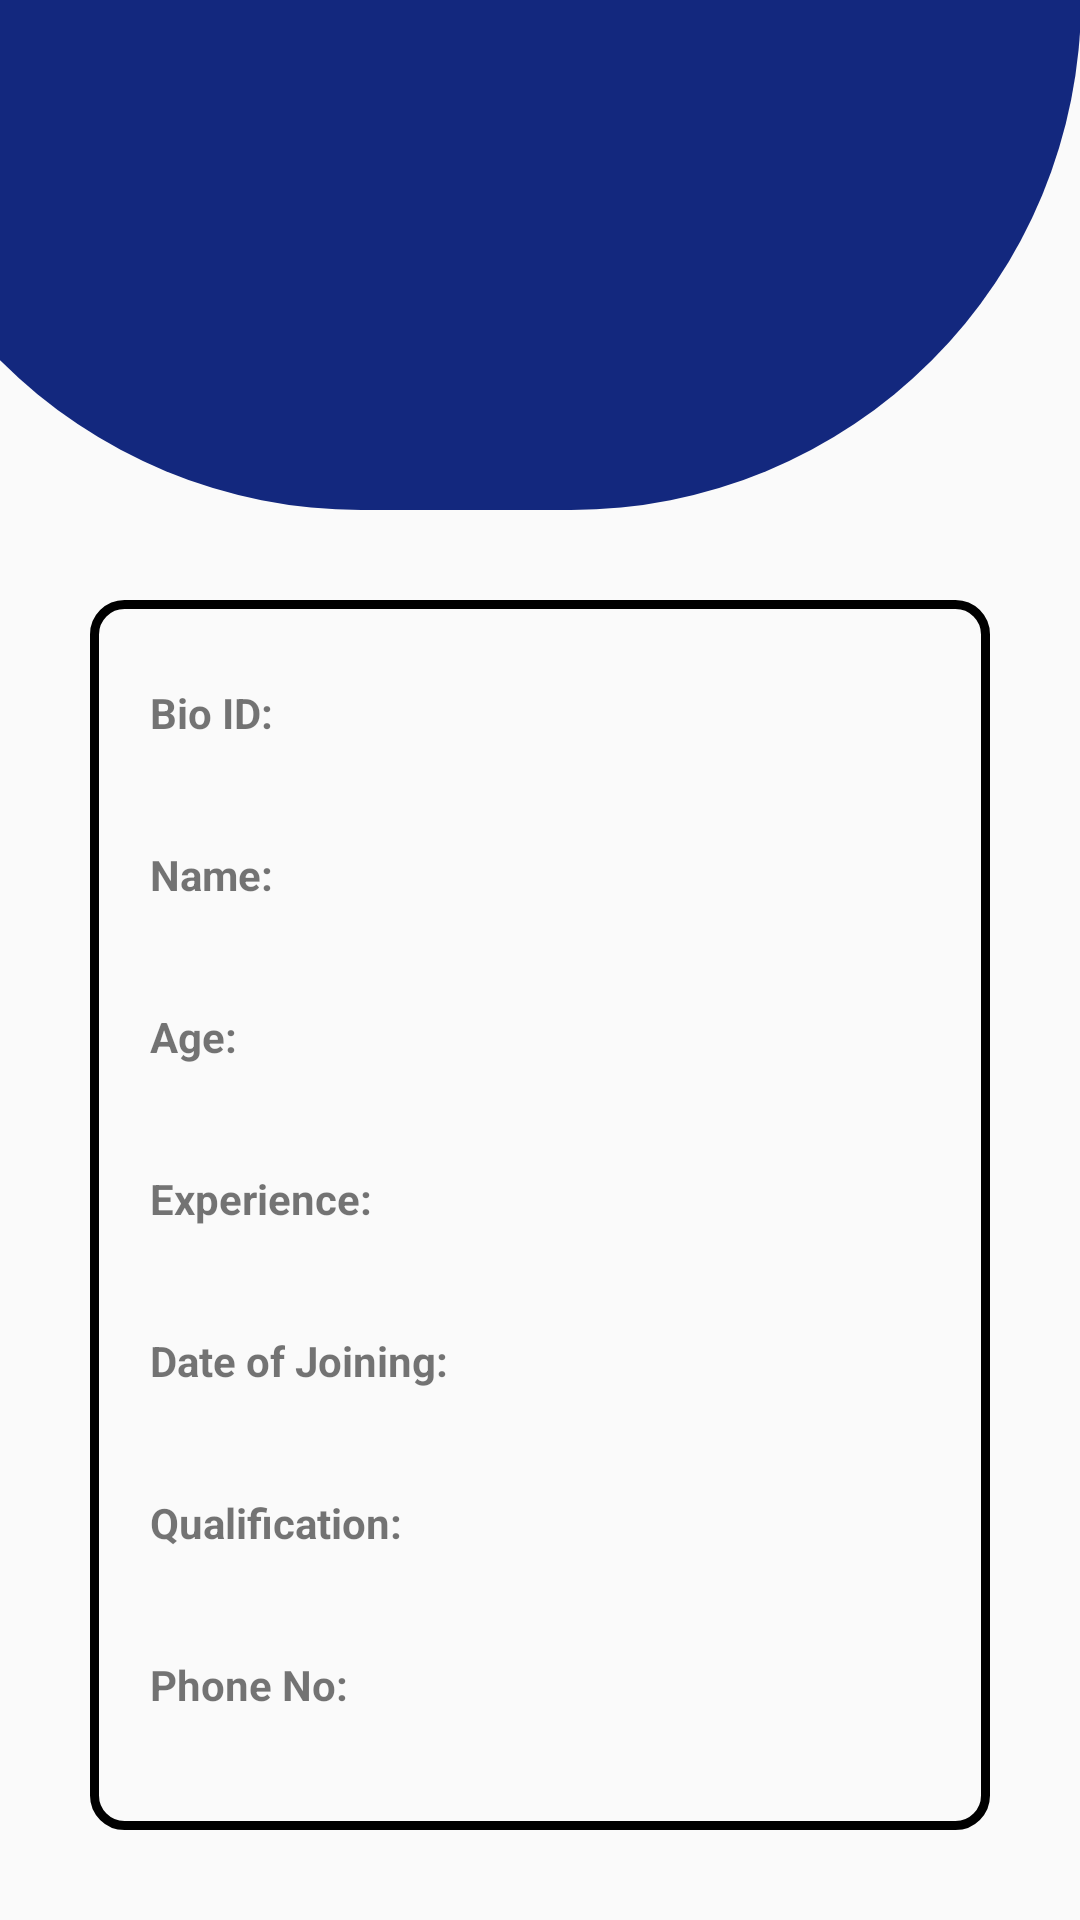

This screen was rendered from an Android layout file. Write that file and the resources it references.
<!-- AndroidManifest.xml: application theme Theme.Figma -->
<!-- res/layout/activity_manager_profile.xml -->
<?xml version="1.0" encoding="utf-8"?>
<androidx.constraintlayout.widget.ConstraintLayout xmlns:android="http://schemas.android.com/apk/res/android"
    xmlns:app="http://schemas.android.com/apk/res-auto"
    xmlns:tools="http://schemas.android.com/tools"
    android:layout_width="match_parent"
    android:layout_height="match_parent">

    
    <View
        android:id="@+id/curvedShape"
        android:layout_width="410dp"
        android:layout_height="170dp"
        android:background="@drawable/curved_shape"
        app:layout_constraintEnd_toEndOf="parent"
        app:layout_constraintHorizontal_bias="1.0"
        app:layout_constraintStart_toStartOf="parent"
        app:layout_constraintTop_toTopOf="parent"
        tools:ignore="MissingConstraints" />

    

    

    <ImageView
        android:id="@+id/imageView"
        android:layout_width="58dp"
        android:layout_height="54dp"
        android:layout_marginTop="16dp"
        android:layout_marginBottom="16dp"
        android:src="@drawable/profile"
        app:layout_constraintBottom_toBottomOf="@+id/curvedShape"
        app:layout_constraintEnd_toEndOf="@+id/curvedShape"
        app:layout_constraintHorizontal_bias="0.497"
        app:layout_constraintStart_toStartOf="@+id/curvedShape"
        app:layout_constraintTop_toTopOf="@+id/curvedShape"
        app:layout_constraintVertical_bias="1.0" />

    <LinearLayout
        android:layout_width="match_parent"
        android:layout_height="wrap_content"
        android:layout_margin="30dp"
        android:layout_marginTop="30dp"
        android:background="@drawable/border"
        android:orientation="vertical"
        android:padding="20dp"
        app:layout_constraintTop_toBottomOf="@+id/curvedShape"
        tools:layout_editor_absoluteX="30dp">

        <TextView
            android:id="@+id/bioIdHeading"
            android:layout_width="wrap_content"
            android:layout_height="wrap_content"
            android:layout_marginTop="8dp"
            android:text="Bio ID:"
            android:textStyle="bold" />

        <TextView
            android:id="@+id/bioIdTextView"
            android:layout_width="wrap_content"
            android:layout_height="wrap_content"
            android:layout_marginStart="8dp" />

        <TextView
            android:id="@+id/nameHeading"
            android:layout_width="wrap_content"
            android:layout_height="wrap_content"
            android:layout_marginTop="16dp"
            android:text="Name:"
            android:textStyle="bold" />

        <TextView
            android:id="@+id/nameTextView"
            android:layout_width="wrap_content"
            android:layout_height="wrap_content"
            android:layout_marginStart="8dp" />

        <TextView
            android:id="@+id/ageHeading"
            android:layout_width="wrap_content"
            android:layout_height="wrap_content"
            android:layout_marginTop="16dp"
            android:text="Age:"
            android:textStyle="bold" />

        <TextView
            android:id="@+id/ageTextView"
            android:layout_width="wrap_content"
            android:layout_height="wrap_content"
            android:layout_marginStart="8dp" />

        <TextView
            android:id="@+id/experienceHeading"
            android:layout_width="wrap_content"
            android:layout_height="wrap_content"
            android:layout_marginTop="16dp"
            android:text="Experience:"
            android:textStyle="bold" />

        <TextView
            android:id="@+id/experienceTextView"
            android:layout_width="wrap_content"
            android:layout_height="wrap_content"
            android:layout_marginStart="8dp" />

        <TextView
            android:id="@+id/dojHeading"
            android:layout_width="wrap_content"
            android:layout_height="wrap_content"
            android:layout_marginTop="16dp"
            android:text="Date of Joining:"
            android:textStyle="bold" />

        <TextView
            android:id="@+id/dojTextView"
            android:layout_width="wrap_content"
            android:layout_height="wrap_content"
            android:layout_marginStart="8dp" />

        <TextView
            android:id="@+id/qualificationHeading"
            android:layout_width="wrap_content"
            android:layout_height="wrap_content"
            android:layout_marginTop="16dp"
            android:text="Qualification:"
            android:textStyle="bold" />

        <TextView
            android:id="@+id/qualificationTextView"
            android:layout_width="wrap_content"
            android:layout_height="wrap_content"
            android:layout_marginStart="8dp" />

        <TextView
            android:id="@+id/phoneNoHeading"
            android:layout_width="wrap_content"
            android:layout_height="wrap_content"
            android:layout_marginTop="16dp"
            android:text="Phone No:"
            android:textStyle="bold" />

        <TextView
            android:id="@+id/phoneNoTextView"
            android:layout_width="wrap_content"
            android:layout_height="wrap_content"
            android:layout_marginStart="8dp" />

    </LinearLayout>

    

    

    

    

    

    

    

    

    

    

    

    

    

    

</androidx.constraintlayout.widget.ConstraintLayout>
<!-- resources referenced by this layout -->
<resources>
  <!-- drawable border (drawable) -->
  <shape xmlns:android="http://schemas.android.com/apk/res/android"
      android:shape="rectangle">
      <stroke
          android:width="3dp"
          android:color="#000000"
          />
      <corners
          android:radius="10dp"
          />
  </shape>
  <!-- drawable curved_shape (drawable) -->
  <shape xmlns:android="http://schemas.android.com/apk/res/android"
      android:shape="rectangle">
      <solid android:color="@color/my_light_primary" />
      <corners
          android:bottomLeftRadius="400dp"
          android:bottomRightRadius="400dp" />
  </shape>
  <style name="Theme.Figma" parent="Base.Theme.Figma" />
  <color name="my_light_primary">#13287e</color>
  <style name="Base.Theme.Figma" parent="Theme.AppCompat.Light.NoActionBar">
          
          
      </style>
</resources>
